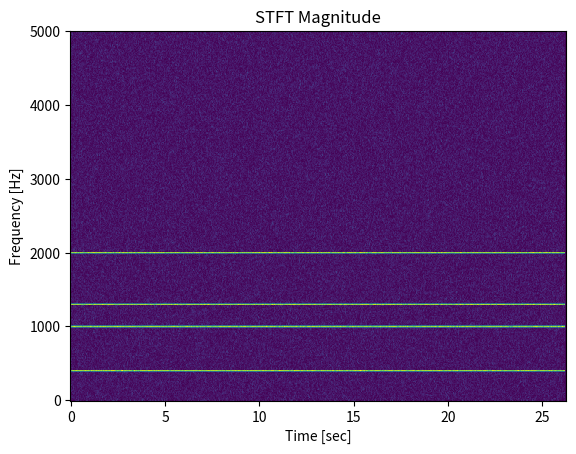

Reproduce this figure in Python.
# -*- coding: utf-8 -*-
"""
Created on Thu Apr 23 08:41:19 2020

[redacted]
"""

import numpy as np
import matplotlib.pyplot as plt
import scipy as sp


#Signals
def sinew(J = 18, freq = 1000, phase = 0):
    """
    Signal consisting of a single sine wave with specified 
    frequencies, phases, and amount of points.
    """
    N = 2**J
    t = np.arange(N)/fs
    A = 2 * np.pi * t
    y = np.sin(A * freq + phase)
    return y, t, N


def fsinew(J = 18, freq1 = 1300, freq2 = 2000, freq3 = 400, freq4 = 1000, 
           phase1 = 0, phase2 = 0, phase3 = 0, phase4 = 0, phase5 = 0):
    """
    Signal consisting of four sine waves with specified 
    frequencies, phases, and amount of points.
    """
    N = 2**J
    t = np.arange(N)/fs
    A = 2 * np.pi * t
    x1 = np.sin(A * freq1 + phase1)
    x2 = np.sin(A * freq2 + phase2)
    x3 = np.sin(A * freq3 + phase3)
    x4 = np.sin(A * freq4 + phase4)
    x_sum = x1 + x2 + x3 + x4
    return x_sum, t, N

#Some windows (find more: https://bit.ly/2KxlMsO)
M = 100
hamming = sp.signal.windows.hamming(M)
boxcar = sp.signal.windows.boxcar(M)
flattop = sp.signal.windows.flattop(M)

#Sample frequency
fs = 10e3       

#The pure signal
y, time, N = fsinew()

#Adding white noise
noise = np.random.normal(0, 1, int(N)) 
y_noise = y + noise

#STFT
f, t, STFT = sp.signal.stft(y_noise, fs = fs, window='hamming', nperseg=1000)

#Plotting
plt.pcolormesh(t, f, np.abs(STFT)) 
plt.title('STFT Magnitude')
plt.ylabel('Frequency [Hz]')
plt.xlabel('Time [sec]')
plt.show()
plt.show()

   



